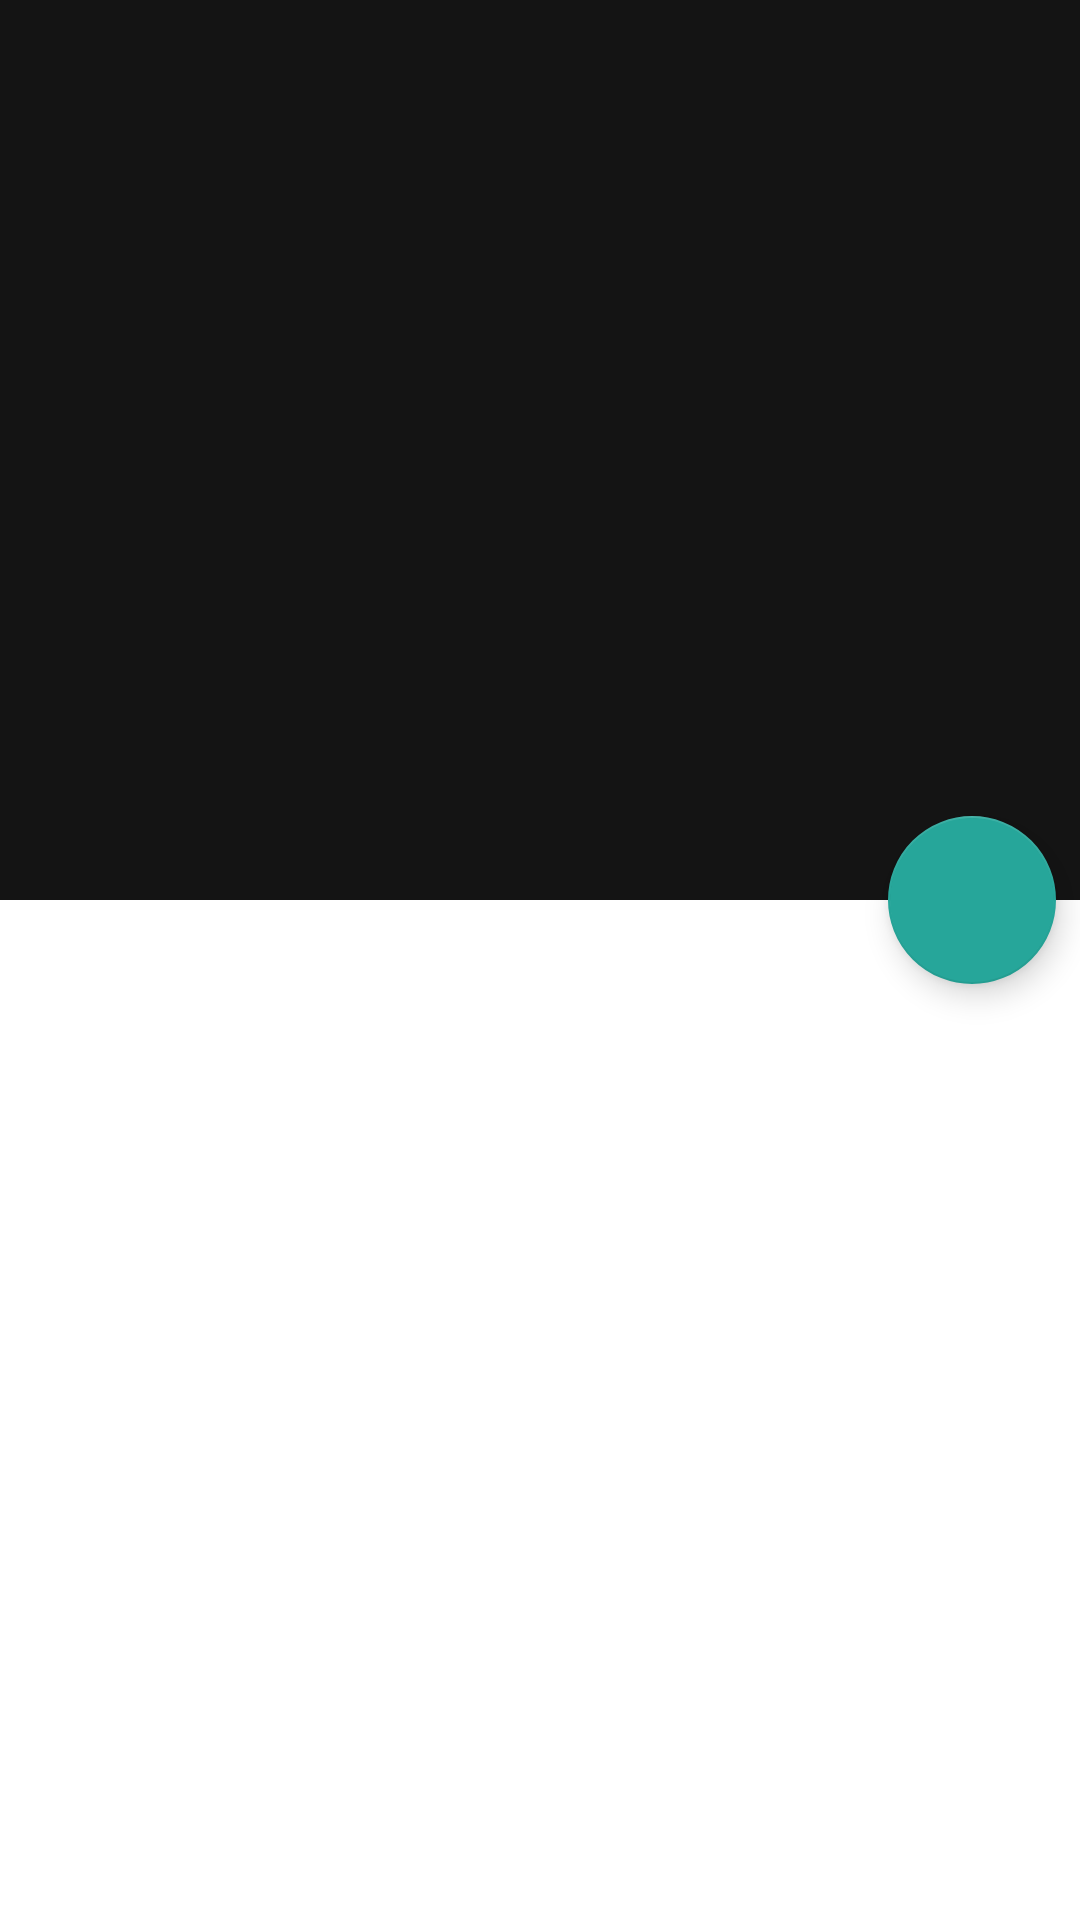

Write the Android layout XML for this screen, with the resource values it uses.
<!-- AndroidManifest.xml: application theme AppTheme -->
<!-- res/layout/fragment_details_article.xml -->
<layout
    xmlns:android="http://schemas.android.com/apk/res/android"
    xmlns:app="http://schemas.android.com/apk/res-auto"
    xmlns:tools="http://schemas.android.com/tools"
    xmlns:bind="http://schemas.android.com/tools">

    <data>

        <variable
            name="article"
            type="com.golubev.denis.meduzareader.domain.global.models.Article" />

    </data>

    <android.support.design.widget.CoordinatorLayout
        android:layout_width="match_parent"
        android:layout_height="match_parent"
        android:background="@android:color/background_light"
        android:fitsSystemWindows="true">

        <android.support.design.widget.AppBarLayout
            android:id="@+id/appbar"
            android:layout_width="match_parent"
            android:layout_height="@dimen/details_article_appbar_height"
            android:theme="@style/ThemeOverlay.AppCompat.Dark.ActionBar"
            android:fitsSystemWindows="true">

            <android.support.design.widget.CollapsingToolbarLayout
                android:id="@+id/collapsing"
                android:layout_width="match_parent"
                android:layout_height="match_parent"
                app:layout_scrollFlags="scroll|exitUntilCollapsed"
                android:fitsSystemWindows="true"
                app:contentScrim="?attr/colorPrimary"
                app:expandedTitleMarginStart="48dp"
                app:expandedTitleMarginEnd="64dp">

                <ImageView
                    android:id="@+id/image"
                    android:layout_width="match_parent"
                    android:layout_height="match_parent"
                    android:scaleType="centerCrop"
                    android:fitsSystemWindows="true"
                    bind:imageUrl="@{article.shareImageUrl}"
                    app:layout_collapseMode="parallax" />

                <android.support.v7.widget.Toolbar
                    android:id="@+id/toolbar"
                    android:layout_width="match_parent"
                    android:layout_height="?attr/actionBarSize"
                    app:popupTheme="@style/ThemeOverlay.AppCompat.Light"
                    app:layout_collapseMode="pin" />

            </android.support.design.widget.CollapsingToolbarLayout>

        </android.support.design.widget.AppBarLayout>

        <android.support.v4.widget.NestedScrollView
            android:layout_width="match_parent"
            android:layout_height="match_parent"
            app:layout_behavior="@string/appbar_scrolling_view_behavior"
            android:fillViewport="true">

            <android.support.constraint.ConstraintLayout
                android:layout_width="match_parent"
                android:layout_height="match_parent">

                <TextView
                    android:id="@+id/content"
                    android:layout_width="match_parent"
                    android:layout_height="wrap_content"
                    android:lineSpacingExtra="8dp"
                    android:padding="@dimen/margin_padding_size_small"
                    style="@style/TextViewSecondary"
                    bind:textHtml="@{article.content}" />

            </android.support.constraint.ConstraintLayout>

        </android.support.v4.widget.NestedScrollView>

        <android.support.design.widget.FloatingActionButton
            android:layout_height="wrap_content"
            android:layout_width="wrap_content"
            android:layout_margin="@dimen/margin_padding_size_small"
            android:src="@drawable/ic_share"
            app:layout_anchor="@id/appbar"
            app:layout_anchorGravity="bottom|right|end" />

    </android.support.design.widget.CoordinatorLayout>

</layout>
<!-- resources referenced by this layout -->
<resources>
  <dimen name="details_article_appbar_height">300dp</dimen>
  <dimen name="margin_padding_size_small">8dp</dimen>
  <style name="TextViewSecondary">
          <item name="android:textSize">@dimen/text_size_medium</item>
          <item name="android:textColor">@color/secondary_text</item>
      </style>
  <style name="AppTheme" parent="Theme.AppCompat.Light.NoActionBar">
          <item name="colorPrimary">@color/primary</item>
          <item name="colorPrimaryDark">@color/primary_dark</item>
          <item name="colorAccent">@color/accent</item>
      </style>
  <dimen name="text_size_medium">16sp</dimen>
  <color name="secondary_text">#000000</color>
  <color name="primary">#141414</color>
  <color name="primary_dark">#000a12</color>
  <color name="accent">#26a69a</color>
</resources>
